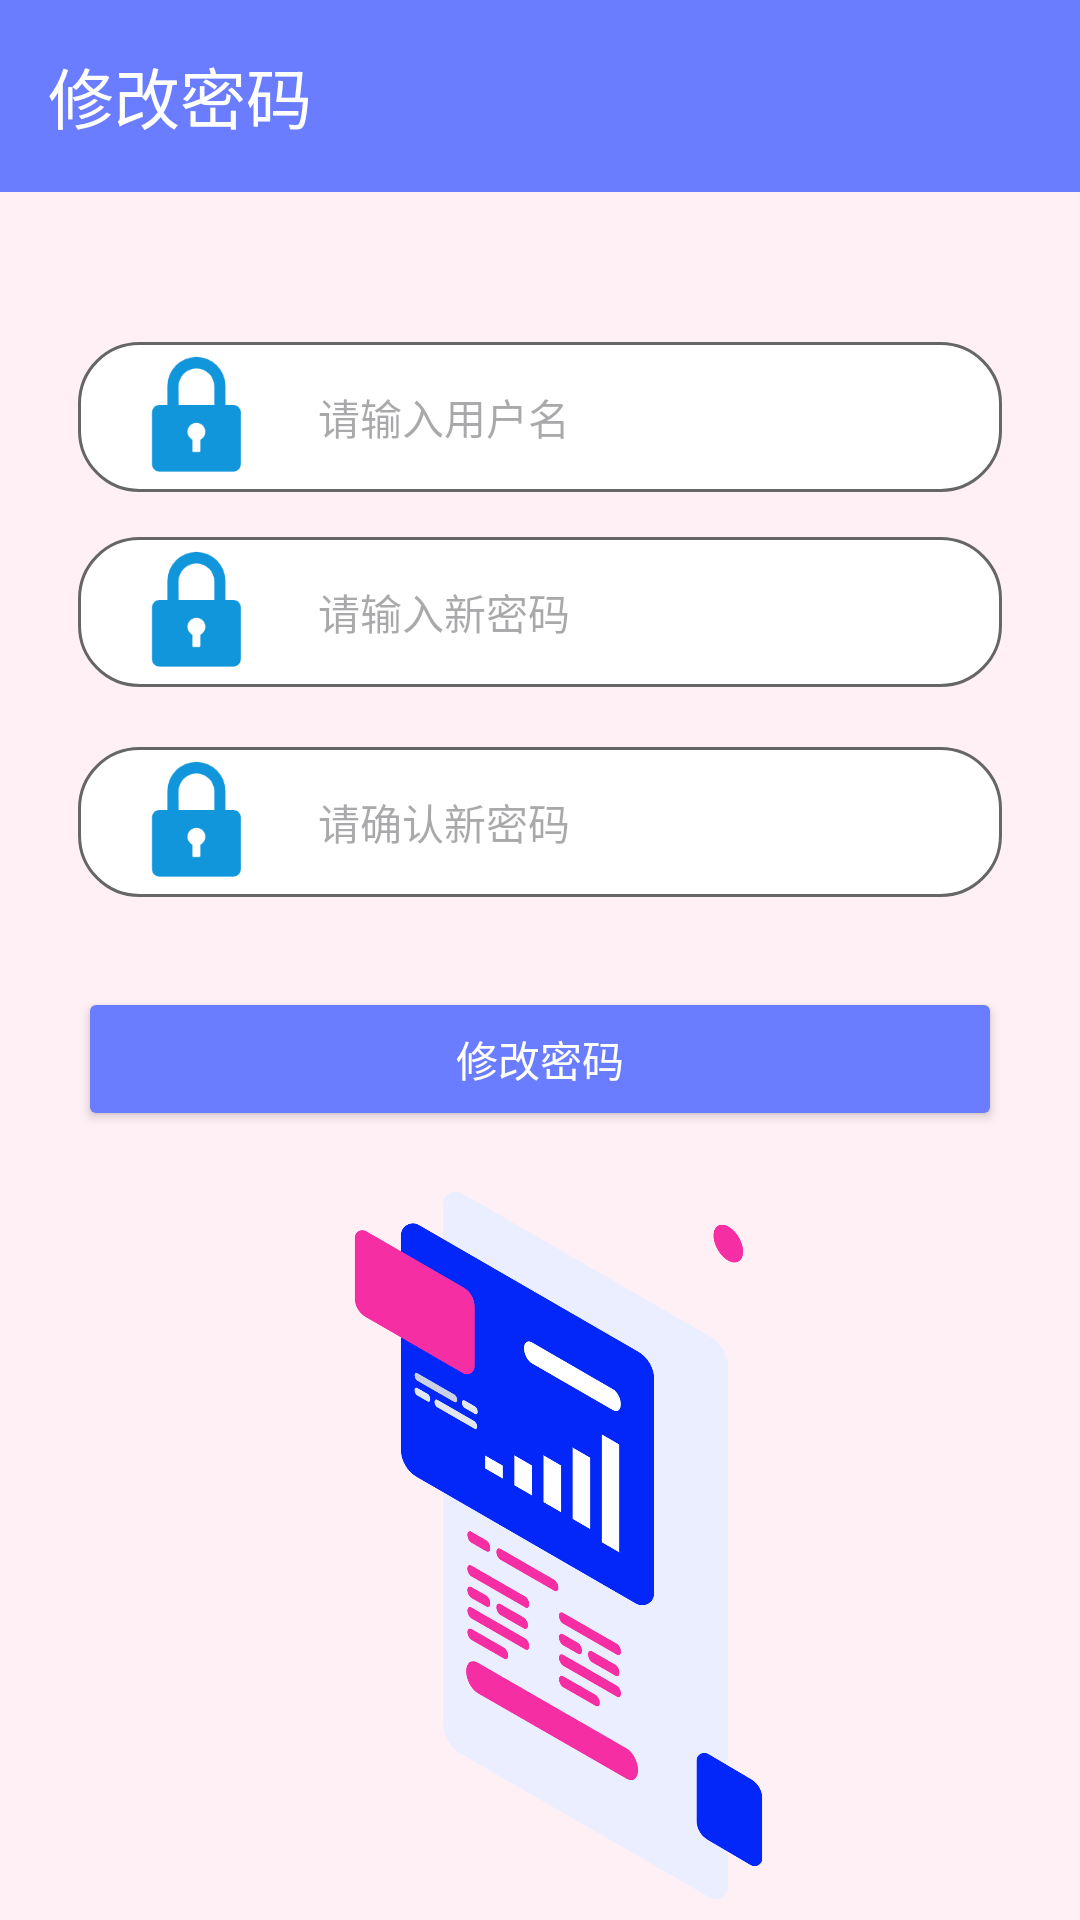

The Android layout XML behind this screen, and the referenced resources:
<!-- AndroidManifest.xml: application theme Theme.Translator -->
<!-- res/layout/activity_forgotten.xml -->
<?xml version="1.0" encoding="utf-8"?>
<androidx.appcompat.widget.LinearLayoutCompat xmlns:android="http://schemas.android.com/apk/res/android"
    xmlns:app="http://schemas.android.com/apk/res-auto"
    xmlns:tools="http://schemas.android.com/tools"
    android:id="@+id/main"
    android:layout_width="match_parent"
    android:layout_height="match_parent"
    android:background="#fff0f5"
    android:orientation="vertical"
    tools:context=".UpdatePwdActivity">
    <androidx.appcompat.widget.Toolbar
        android:id="@+id/toback"
        android:layout_width="match_parent"
        android:layout_height="wrap_content"
        android:background="#6A7CFF"
        app:title="修改密码"
        app:titleTextColor="@color/white"
        app:navigationIcon="@drawable/baseline_arrow_back_24two"/>
    <androidx.appcompat.widget.LinearLayoutCompat
        android:layout_width="match_parent"
        android:layout_height="wrap_content"
        android:orientation="vertical"
        android:layout_marginLeft="26sp"
        android:layout_marginTop="50sp"
        android:layout_marginRight="26sp">
        <androidx.appcompat.widget.LinearLayoutCompat
            android:layout_width="match_parent"
            android:background="@drawable/login_et_bg"
            android:layout_height="50sp"
            android:paddingLeft="10sp"
            android:paddingRight="10sp">

            <ImageView
                android:layout_width="60sp"
                android:layout_height="50sp"
                android:src="@drawable/code"
                android:layout_gravity="center_vertical"/>

            <EditText
                android:id="@+id/new_username"
                android:layout_width="match_parent"
                android:layout_height="match_parent"
                android:hint="请输入用户名"
                android:inputType="textPassword"
                android:textSize="14sp"
                android:paddingLeft="10sp"
                android:background="@null"/>




        </androidx.appcompat.widget.LinearLayoutCompat>




    </androidx.appcompat.widget.LinearLayoutCompat>
    <androidx.appcompat.widget.LinearLayoutCompat
        android:layout_width="match_parent"
        android:layout_height="wrap_content"
        android:orientation="vertical"
        android:layout_marginLeft="26sp"
        android:layout_marginTop="15sp"
        android:layout_marginRight="26sp">
        <androidx.appcompat.widget.LinearLayoutCompat
            android:layout_width="match_parent"
            android:background="@drawable/login_et_bg"
            android:layout_height="50sp"
            android:paddingLeft="10sp"
            android:paddingRight="10sp">

            <ImageView
                android:layout_width="60sp"
                android:layout_height="50sp"
                android:src="@drawable/code"
                android:layout_gravity="center_vertical"/>

            <EditText
                android:id="@+id/new_password"
                android:layout_width="match_parent"
                android:layout_height="match_parent"
                android:hint="请输入新密码"
                android:inputType="textPassword"
                android:textSize="14sp"
                android:paddingLeft="10sp"
                android:background="@null"/>




        </androidx.appcompat.widget.LinearLayoutCompat>




    </androidx.appcompat.widget.LinearLayoutCompat>

    <androidx.appcompat.widget.LinearLayoutCompat
        android:layout_width="match_parent"
        android:layout_height="wrap_content"
        android:orientation="vertical"
        android:layout_marginLeft="26sp"
        android:layout_marginTop="20sp"
        android:layout_marginRight="26sp">
        <androidx.appcompat.widget.LinearLayoutCompat
            android:layout_width="match_parent"
            android:background="@drawable/login_et_bg"
            android:layout_height="50sp"
            android:paddingLeft="10sp"
            android:paddingRight="10sp">

            <ImageView
                android:layout_width="60sp"
                android:layout_height="50sp"
                android:src="@drawable/code"
                android:layout_gravity="center_vertical"/>

            <EditText
                android:id="@+id/confirm_password"
                android:layout_width="match_parent"
                android:layout_height="match_parent"
                android:hint="请确认新密码"
                android:inputType="textPassword"
                android:textSize="14sp"
                android:paddingLeft="10sp"
                android:background="@null"/>




        </androidx.appcompat.widget.LinearLayoutCompat>

        <Button
            android:id="@+id/update_pwd"
            android:layout_width="match_parent"
            android:layout_height="wrap_content"
            android:layout_marginTop="30sp"
            android:backgroundTint="#6A7CFF"
            android:text="修改密码"
            android:textColor="@color/white"/>


    </androidx.appcompat.widget.LinearLayoutCompat>

    <ImageView
        android:layout_width="wrap_content"
        android:layout_height="wrap_content"
        android:src="@drawable/showid"/>

</androidx.appcompat.widget.LinearLayoutCompat>
<!-- resources referenced by this layout -->
<resources>
  <color name="white">#FFFFFFFF</color>
  <!-- drawable code: png bitmap (drawable, 4432 bytes) -->
  <!-- drawable login_et_bg (drawable) -->
  <?xml version="1.0" encoding="utf-8"?>
  <shape xmlns:android="http://schemas.android.com/apk/res/android">
  <solid android:color="@color/white"/>
      <corners android:radius="20sp"/>
      <stroke android:color="#666666" android:width="1sp"/>
  </shape>
  <!-- drawable showid: png bitmap (drawable, 170228 bytes) -->
  <style name="Theme.Translator" parent="Base.Theme.Translator" />
  <style name="Base.Theme.Translator" parent="Theme.Material3.Light.NoActionBar">
          
          
      </style>
</resources>
